Dataset: Bone_Fracture_dataset_mask (GitHub, ABRPMGITHUB/finalproject). Classes: fractured, not fractured.

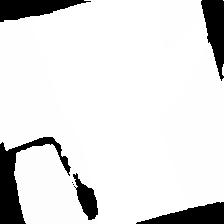
Label: not fractured

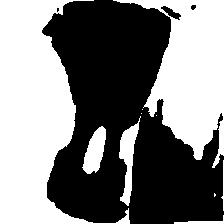
Label: not fractured

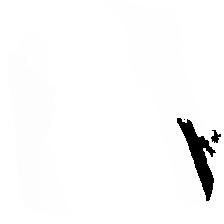
Label: fractured

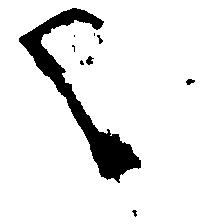
Label: fractured

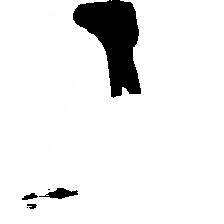
Label: not fractured

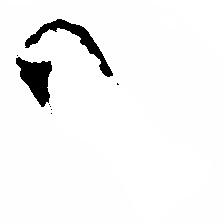
Label: not fractured
